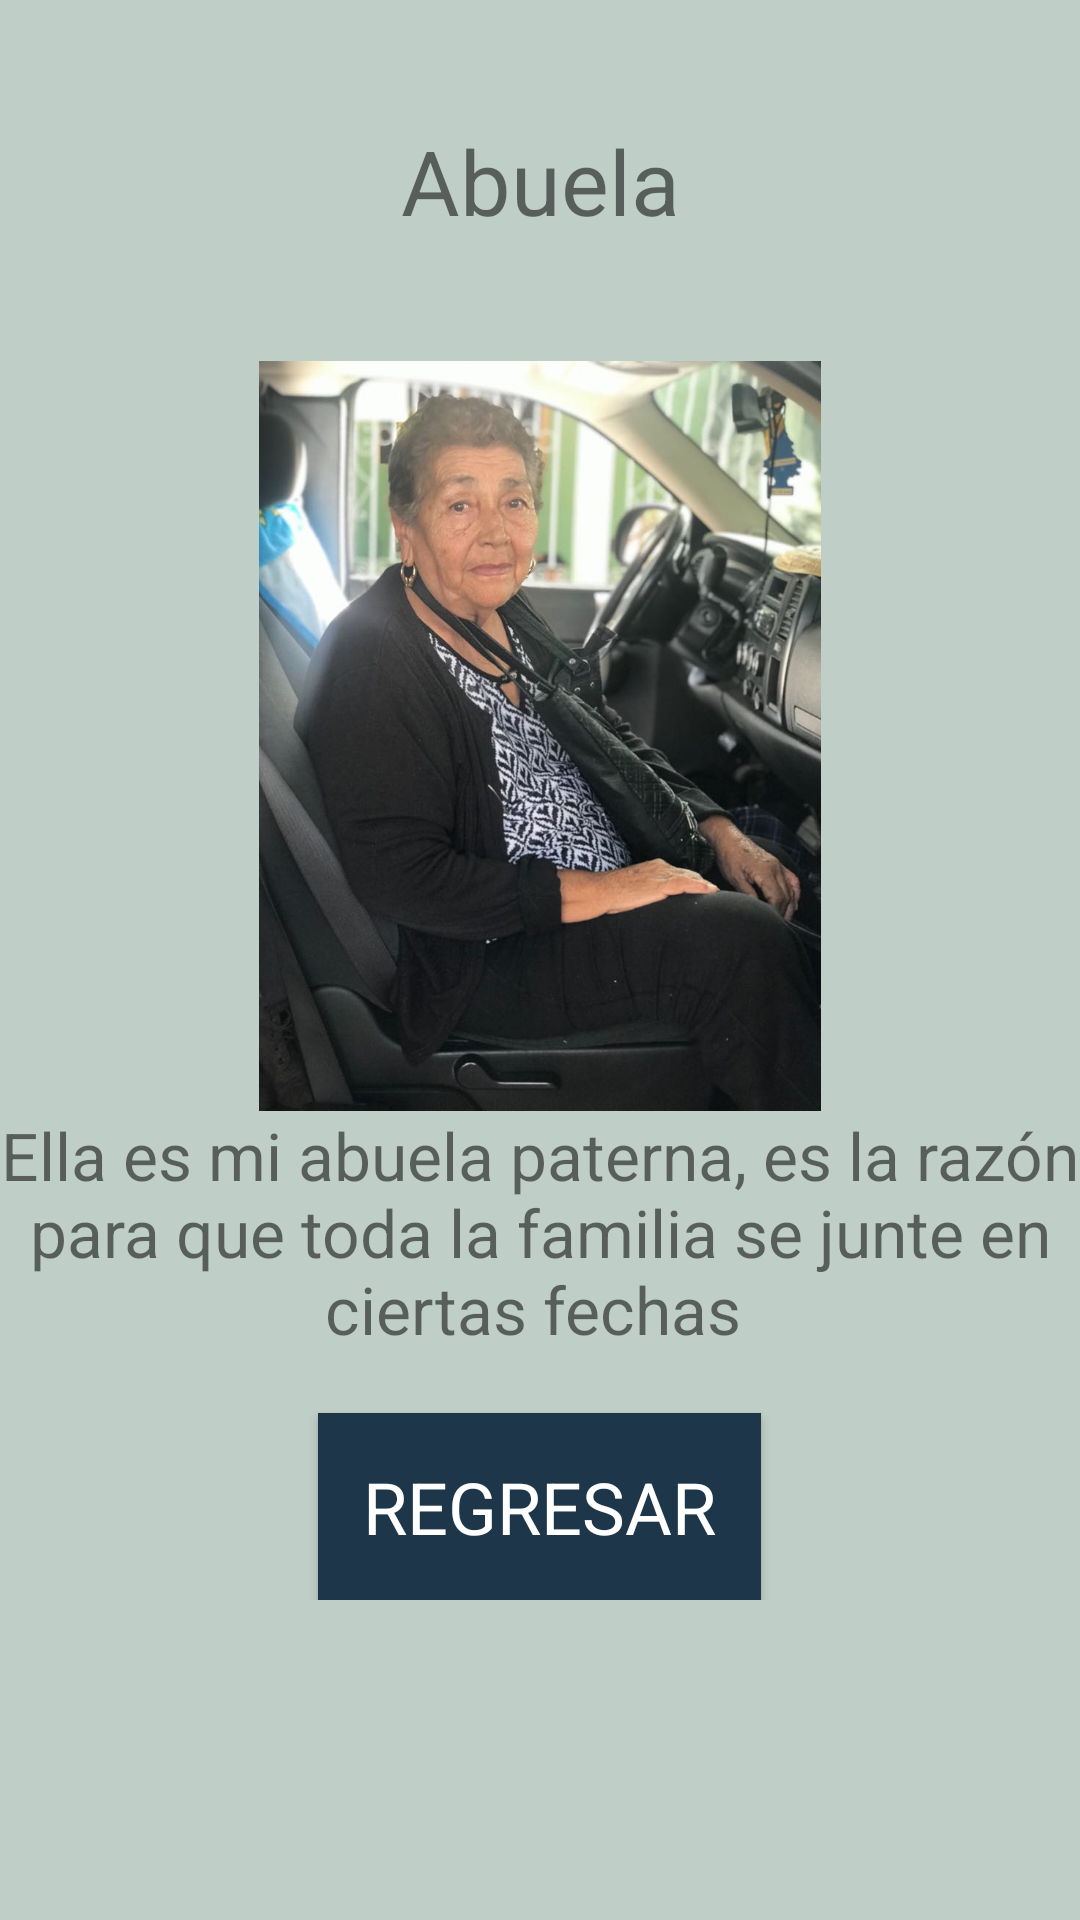

Android layout source for this screen:
<!-- AndroidManifest.xml: application theme AppTheme -->
<!-- res/layout/activity_main12.xml -->
<?xml version="1.0" encoding="utf-8"?>
<ScrollView xmlns:android="http://schemas.android.com/apk/res/android"
    xmlns:app="http://schemas.android.com/apk/res-auto"
    xmlns:tools="http://schemas.android.com/tools"
    android:layout_width="match_parent"
    android:layout_height="match_parent"
    tools:context=".Main12Activity"
    android:background="#BFCEC7">


    <LinearLayout
        android:layout_width="wrap_content"
        android:layout_height="match_parent"
        android:orientation="vertical">

    <TextView
        android:layout_width="match_parent"
        android:layout_height="wrap_content"
        android:text="Abuela"
        android:gravity="center"
        android:padding="40dp"
        android:textSize="30dp"
        android:id="@+id/titulo"
        />

    <ImageView
        android:id="@+id/imagen12"
        android:layout_width="wrap_content"
        android:layout_height="250dp"
        android:src="@drawable/doce"
        android:layout_below="@+id/titulo"
        android:textAlignment="center"/>

        <TextView
            android:layout_width="wrap_content"
            android:layout_height="wrap_content"
            android:text="Ella es mi abuela paterna, es la razón para que toda la familia se junte en ciertas fechas "
            android:layout_below="@id/imagen12"
            android:layout_marginBottom="20dp"
            android:id="@+id/description"
            android:textAlignment="center"
            android:gravity="center"
            android:textSize="22dp"
            />
    <Button
        android:layout_width="wrap_content"
        android:layout_gravity="center"
        android:layout_height="wrap_content"
        android:text="Regresar"
        android:layout_below="@id/description"
        android:layout_centerHorizontal="true"
        android:textAlignment="center"
        style="@style/AppTheme.Botonregresar"
        android:id="@+id/boton12"
        />
    </LinearLayout>
</ScrollView>
<!-- resources referenced by this layout -->
<resources>
  <!-- drawable doce: png bitmap (drawable, 612096 bytes) -->
  <style name="AppTheme.Botonregresar" parent="AppTheme.Boton">
          <item name="android:background">#1D3649</item>
      </style>
  <style name="AppTheme" parent="Theme.AppCompat.Light.DarkActionBar">
          
          <item name="colorPrimary">@color/colorPrimary</item>
          <item name="colorPrimaryDark">@color/colorPrimaryDark</item>
          <item name="colorAccent">@color/colorAccent</item>
      </style>
  <style name="AppTheme.Boton" parent="TextAppearance.AppCompat.Headline">
      <item name="android:textColor">@android:color/white</item>
      <item name="android:gravity">center</item>
      <item name="android:padding">15dp</item>
      <item name="android:layout_width">wrap_content</item>
      <item name="android:layout_height">wrap_content</item>
      </style>
  <!-- not gathered from this repository: default colours our renderer supplied (Android Studio template values) -->
  <color name="colorPrimary">#FF6200EE</color>
  <color name="colorPrimaryDark">#FF3700B3</color>
  <color name="colorAccent">#FF03DAC5</color>
</resources>
